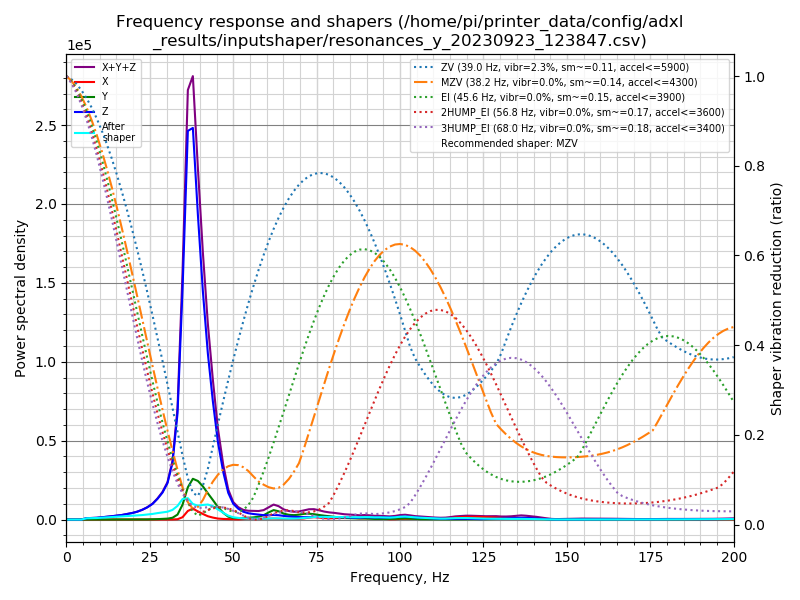

The data file committed next to this chart (first rows):
freq, psd_x, psd_y, psd_z, psd_xyz
0.0, 7.151e+01, 3.583e+02, 3.140e+03, 3.570e+03
1.5, 5.086e+01, 2.195e+02, 1.777e+03, 2.047e+03
3.0, 1.730e+01, 1.715e+01, 5.232e+01, 8.678e+01
4.5, 2.112e+01, 1.797e+01, 1.326e+03, 1.365e+03
6.1, 5.272e+01, 2.369e+01, 5.346e+03, 5.422e+03
7.6, 8.223e+01, 2.609e+01, 7.642e+03, 7.750e+03
9.1, 4.225e+01, 3.016e+01, 1.019e+04, 1.026e+04
10.6, 2.327e+01, 4.046e+01, 1.524e+04, 1.530e+04
12.1, 2.204e+01, 5.141e+01, 2.143e+04, 2.151e+04
13.6, 2.219e+01, 6.350e+01, 2.866e+04, 2.875e+04
15.1, 2.297e+01, 8.345e+01, 3.801e+04, 3.811e+04
16.7, 2.675e+01, 9.463e+01, 4.892e+04, 4.905e+04
18.2, 3.982e+01, 1.782e+02, 6.423e+04, 6.445e+04
19.7, 4.675e+01, 3.639e+02, 8.173e+04, 8.214e+04
21.2, 3.500e+01, 7.211e+02, 1.055e+05, 1.063e+05
22.7, 3.779e+01, 9.635e+02, 1.399e+05, 1.409e+05
24.2, 5.900e+01, 1.573e+03, 1.868e+05, 1.884e+05
25.8, 1.159e+02, 3.349e+03, 2.564e+05, 2.599e+05
27.3, 2.892e+02, 7.121e+03, 3.595e+05, 3.669e+05
28.8, 5.690e+02, 1.176e+04, 4.940e+05, 5.064e+05
30.3, 9.051e+02, 1.776e+04, 7.025e+05, 7.211e+05
31.8, 1.798e+03, 3.619e+04, 1.149e+06, 1.187e+06
33.3, 6.734e+03, 1.044e+05, 2.247e+06, 2.358e+06
34.8, 5.081e+04, 3.271e+05, 5.082e+06, 5.460e+06
36.4, 1.990e+05, 7.466e+05, 8.991e+06, 9.937e+06
37.9, 2.631e+05, 9.815e+05, 9.432e+06, 1.068e+07
39.4, 2.041e+05, 9.661e+05, 7.641e+06, 8.811e+06
40.9, 1.445e+05, 8.624e+05, 5.932e+06, 6.939e+06
42.4, 8.866e+04, 7.063e+05, 4.469e+06, 5.264e+06
43.9, 5.474e+04, 5.443e+05, 3.294e+06, 3.893e+06
45.4, 2.841e+04, 3.626e+05, 2.241e+06, 2.632e+06
47.0, 1.816e+04, 2.011e+05, 1.421e+06, 1.640e+06
48.5, 1.386e+04, 8.966e+04, 8.241e+05, 9.276e+05
50.0, 6.713e+03, 4.794e+04, 5.010e+05, 5.557e+05
51.5, 5.825e+03, 4.575e+04, 3.542e+05, 4.058e+05
53.0, 1.620e+04, 4.642e+04, 2.634e+05, 3.260e+05
54.5, 2.659e+04, 5.954e+04, 2.185e+05, 3.046e+05
56.0, 3.192e+04, 7.693e+04, 1.980e+05, 3.068e+05
57.6, 2.769e+04, 1.053e+05, 1.793e+05, 3.123e+05
59.1, 2.774e+04, 1.613e+05, 1.645e+05, 3.535e+05
60.6, 3.333e+04, 2.730e+05, 1.649e+05, 4.712e+05
62.1, 3.758e+04, 3.722e+05, 1.803e+05, 5.901e+05
63.6, 3.081e+04, 3.348e+05, 1.741e+05, 5.398e+05
65.1, 2.574e+04, 2.453e+05, 1.499e+05, 4.210e+05
66.7, 2.648e+04, 2.009e+05, 1.319e+05, 3.593e+05
68.2, 2.758e+04, 1.916e+05, 1.194e+05, 3.386e+05
69.7, 3.115e+04, 2.158e+05, 1.099e+05, 3.569e+05
71.2, 5.091e+04, 2.586e+05, 1.070e+05, 4.164e+05
72.7, 9.077e+04, 2.702e+05, 1.134e+05, 4.744e+05
74.2, 1.113e+05, 2.517e+05, 1.256e+05, 4.886e+05
75.7, 9.479e+04, 2.192e+05, 1.321e+05, 4.460e+05
77.3, 6.692e+04, 1.896e+05, 1.340e+05, 3.905e+05
78.8, 5.855e+04, 1.673e+05, 1.313e+05, 3.572e+05
80.3, 7.194e+04, 1.394e+05, 1.283e+05, 3.396e+05
81.8, 7.955e+04, 1.046e+05, 1.241e+05, 3.083e+05
83.3, 7.899e+04, 8.160e+04, 1.207e+05, 2.813e+05
84.8, 8.821e+04, 7.190e+04, 1.116e+05, 2.717e+05
86.3, 9.019e+04, 6.518e+04, 1.004e+05, 2.558e+05
87.9, 6.445e+04, 6.741e+04, 1.051e+05, 2.370e+05
89.4, 6.869e+04, 6.393e+04, 1.222e+05, 2.549e+05
... 73 more rows
